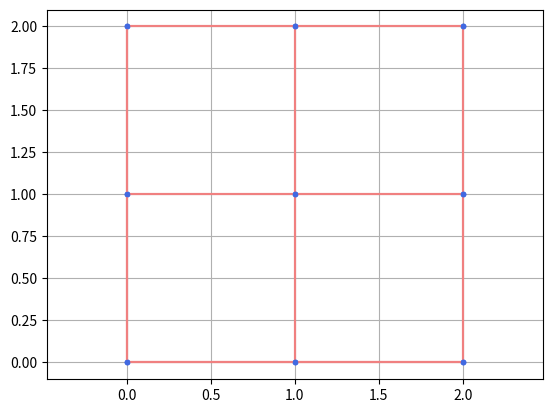

Python code for this plot:
# -*- coding: utf-8 -*-
"""
Created on Tue Apr 25 14:14:15 2023

@author: xavier.pessoles2
"""
from collections import deque
import matplotlib.pyplot as plt
import random

def creer_graphe(p:int, n:int) -> dict:
    # n : lignes
    # p : colonnes
    G = {}
    sommets = []
    for i in range(n):
        for j in range(p):
            sommets.append((j,i))
    
    for sommet in sommets : 
        (i,j) = sommet
        voisins = [(i+1,j),(i,j+1),(i-1,j),(i,j-1)]
        # On vérifie que les voisins sont dans les sommets
        vv = []
        for v in voisins : 
            if v in sommets : 
                vv.append(v)
        G[sommet]=vv
    return G
                
    
def get_edges(G):
    edges = []
    for sommet,voisins in G.items():
        for v in voisins : 
            edge = (sommet,v)
            if (sommet,v) not in edges : 
                if (v,sommet) not in edges : 
                    edges.append(edge)
    return edges

def tracer_graphe(G) :
    # On trace les arrêtes    
    edges = get_edges(G)
    for edge in edges : 
        x = [edge[0][0],edge[1][0]]
        y = [edge[0][1],edge[1][1]]
        plt.plot(x,y,'lightcoral')
    
    # On trace les sommets
    les_x,les_y = [],[]
    for sommet in G.keys() : 
        les_x.append(sommet[0])
        les_y.append(sommet[1])
    plt.plot(les_x,les_y,".",color="royalblue")
    
    plt.grid()
    plt.axis("equal")
    plt.show()
    

def ajouter_arete(G,s1,s2):
    
    # s1 et s2 ne sont pas dans G
    if (s1 not in G) and (s2 not in G) :     
        G[s1]=[s2]
        G[s2]=[s1]
    
    # s1 est dans G, s2 n'est pas dans G,
    elif (s1 in G) and (s2 not in G) :
        G[s2]=[s1]
        G[s1].append(s2)
    
    # s1 n'est pas dans G, s1 est dans G,
    elif (s1 not in G) and (s2 in G) :
        G[s1]=[s2]
        G[s2].append(s1)
    else : 
        G[s2].append(s1)
        G[s1].append(s2)
        
# Parcours de graphe en largeur
def bfs(G,s) -> None:
    """
    G : graphe sous forme de dictionnaire d'adjacence
    s : sommet du graphe (Chaine de caractere du type "S1").
    """
    laby = {}
    visited = {}
    for sommet,voisins in G.items():
        visited[sommet] = False
    # Le premier sommet à visiter entre dans la file
    file = deque([s])
    while len(file) > 0:
        # On visite la tête de file
        tete = file.pop()
        # On vérifier qu'elle n'a pas été visitée
        if not visited[tete]:
            # Si on l'avait pas visité, maintenant c'est le cas :)
            visited[tete] = True
            # On met les voisins de tete dans la file
            voisins = G[tete]
            #random.shuffle(voisins)
            for v in voisins:
                file.appendleft(v)
                if v not in laby :
                    ajouter_arete(laby, tete, v)
        
                
    return laby


# Parcours de graphe en profondeur
def dfs(G,s) -> None:
    """
    G : graphe sous forme de dictionnaire d'adjacence
    s : sommet du graphe (Chaine de caractere du type "S1").
    """
    laby = {}
    visited = {}
    for sommet,voisins in G.items():
        visited[sommet] = False
    # Le premier sommet à visiter entre dans la file
    pile = deque([s])
    tete = s
    while len(pile) > 0:
        print(pile,tete)
        # On visite la tête de file
        tete = pile.pop()
        # On vérifier qu'elle n'a pas été visitée
        if not visited[tete]:
            #print(tete,pile)
            #print(laby)
            # Si on l'avait pas visité, maintenant c'est le cas :)
            visited[tete] = True
            # On met les voisins de tete dans la file
            voisins = G[tete]
            #random.shuffle(voisins)
            for v in voisins:
                if visited[v] == False :
                    pile.append(v)
                if v not in laby :
                    print(tete,v)
                    ajouter_arete(laby, tete, v)
        
                
    return laby


G = creer_graphe(3, 3)
tracer_graphe(G)
Ll = bfs(G,(0,0))
tracer_graphe(Ll)
Lp = dfs(G,(0,0))
tracer_graphe(Lp)

def labyrinthe(G,s) -> None:
    """
    G : graphe sous forme de dictionnaire d'adjacence
    s : sommet du graphe (Chaine de caractere du type "S1").
    """
    laby = {}
    visited = {}
    for sommet,voisins in G.items():
        visited[sommet] = False
    # Le premier sommet à visiter entre dans la file
    pile = deque([s])
    while len(pile) > 0:
        # On visite la tête de file
        tete = pile.pop()
        # On vérifier qu'elle n'a pas été visitée
        if not visited[tete]:
            # Si on l'avait pas visité, maintenant c'est le cas :)
            visited[tete] = True
            # On met les voisins de tete dans la file
            voisins = G[tete]
            random.shuffle(voisins)
            for v in voisins:
                pile.append(v)
                if v not in laby :
                    ajouter_arete(laby, tete, v)
        
                
    return laby

# l,c = 10,10
# s=(0,0)


# G = creer_graphe(l,c)
# tracer_graphe(G)
# laby = bfs(G,(0,0))
# tracer_graphe(laby)
# v=(l-1,c-1)
# l = labyrinthe(G,(0,0))
# tracer_graphe(l)
 

def bfs(G, s):
    predecesseurs = {}
    for sommet,voisins in G.items():
        predecesseurs[sommet] = False
    file = deque([(s, s)])
    while len(file) > 0:
        u, p = file.pop()
        if predecesseurs[u] == False:
            predecesseurs[u] = p
            for v in G[u]:
                file.appendleft((v, u))
    return predecesseurs

#pred = bfs(l, s)

def path(pred, s, v):
    L = []
    while v != s:
        L.append(v)
        v = pred[v]
    L.append(s)
    return L[::-1] # inverse le chemin


#chemin = path(pred, s, v)
def plot_chemin(G,chemin):
    # On trace les arrêtes    
    edges = get_edges(G)
    for edge in edges : 
        x = [edge[0][0],edge[1][0]]
        y = [edge[0][1],edge[1][1]]
        plt.plot(x,y,'lightcoral')
    
    # On trace les sommets
    les_x,les_y = [],[]
    for sommet in G.keys() : 
        les_x.append(sommet[0])
        les_y.append(sommet[1])
    plt.plot(les_x,les_y,".",color="royalblue")
    
    plt.grid()
    plt.axis("equal")
    
    
    for i in range(len(chemin)-1):
        seg_x = [chemin[i][0] , chemin[i+1][0]]
        seg_y = [chemin[i][1] , chemin[i+1][1]]
        plt.plot(seg_x,seg_y,"k")
    plt.show()
    
#plot_chemin(l,chemin)

